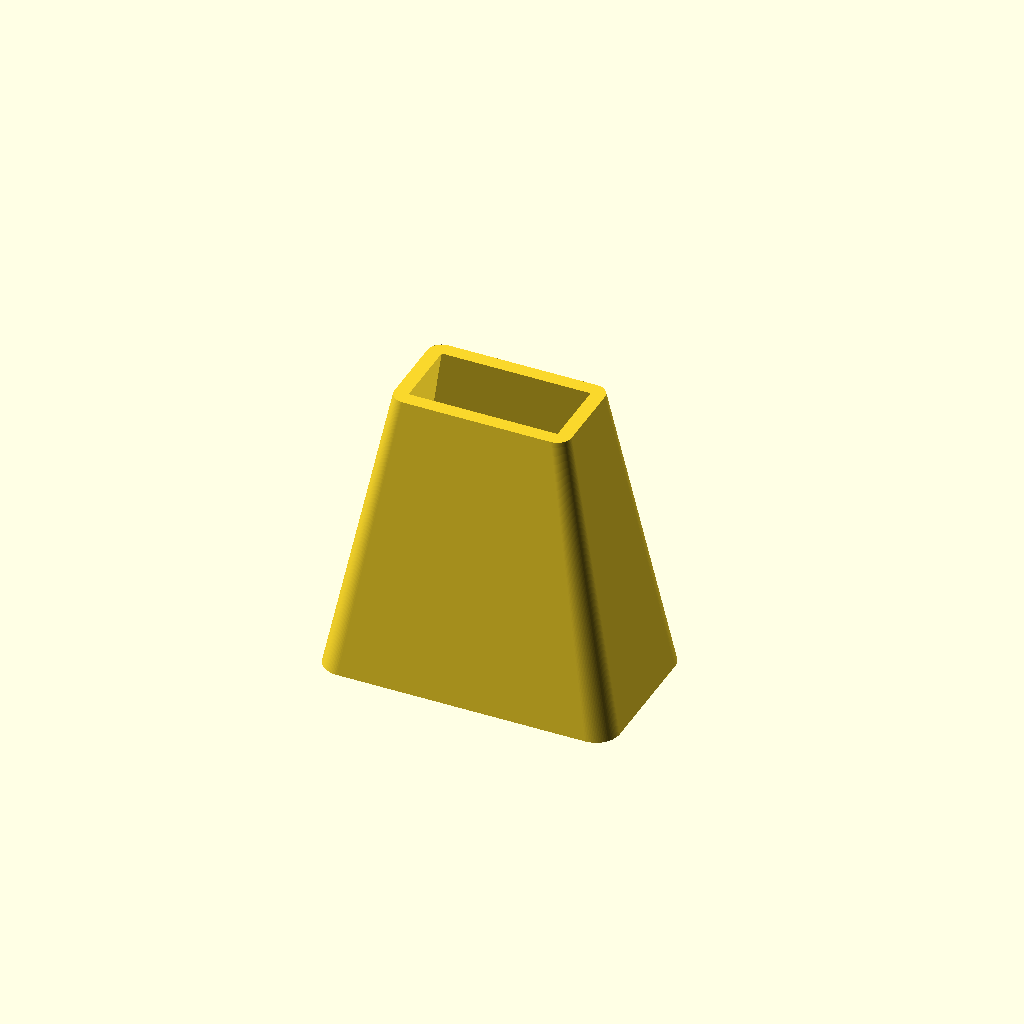
Cell 1: rendered with the file's own defaults.
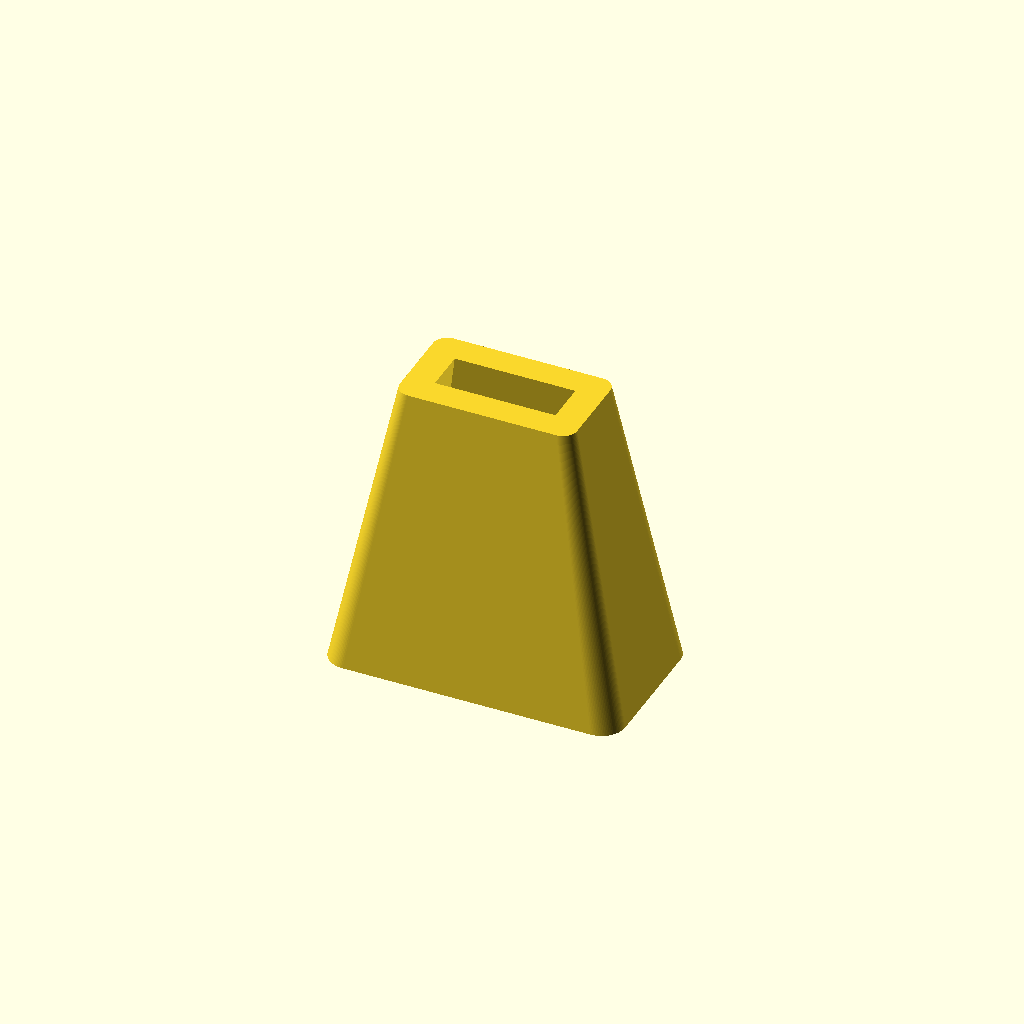
Cell 2: the same model with thickness = 4.
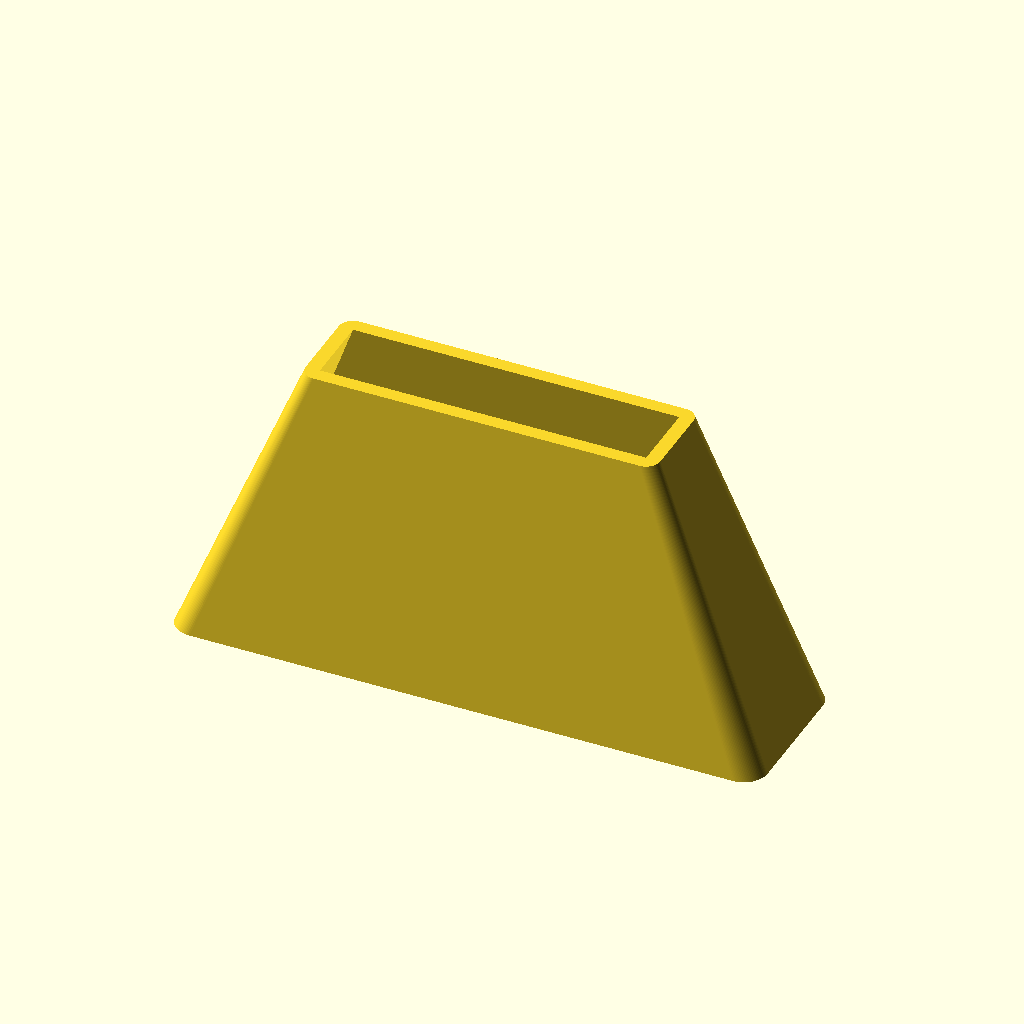
Cell 3 — funnel_length set to 50, the other parameters unchanged.
One fixed orthographic camera (rotation 55°, 0°, 25°; colour scheme Cornfield) for every cell.
The OpenSCAD source (inputs/thingiverse/files/thing-2886981/files/vegetable-funnel.scad):
ring_radius = 3.5;
ring_start_angle = 20;
ring_end_angle = 180;
thickness = 2;

funnel_length = 25;
funnel_width = 14;
funnel_height = 25;
linear_extrude_scale = 0.6;

union() {
    linear_extrude(thickness) 
        arc(radius = ring_radius, 
            angle = [ring_start_angle, ring_end_angle], 
            width = thickness, 
            width_mode = "LINE_OUTWARD",
            $fn = 96);

    translate([0, -funnel_width / 2+ thickness / 2, 0]) 
        linear_extrude(funnel_height, scale = linear_extrude_scale) 
            hollow_out(shell_thickness = thickness)
                rounded_square(
                    size = [funnel_length, funnel_width],
                    corner_r = 2, 
                    center = true,
                    $fn = 96
                );
}
    
/**
 * The dotSCAD library
 * @copyright Justin Lin, 2017
 * @license https://opensource.org/licenses/lgpl-3.0.html
 *
 * @see https://github.com/JustinSDK/dotSCAD
*/

/**
* arc.scad
*
* Creates an arc. You can pass a 2 element vector to define the central angle. 
* Its $fa, $fs and $fn parameters are consistent with the circle module.
* It depends on the circular_sector module so you have to include circular_sector.scad.
* 
* @copyright Justin Lin, 2017
* @license https://opensource.org/licenses/lgpl-3.0.html
*
* @see https://openhome.cc/eGossip/OpenSCAD/lib-arc.html
*
**/ 


module arc(radius, angle, width, width_mode = "LINE_CROSS") {
    polygon(__shape_arc(radius, angle, width, width_mode));
}

function __frags(radius) = $fn > 0 ? 
            ($fn >= 3 ? $fn : 3) : 
            max(min(360 / $fa, radius * 6.28318 / $fs), 5);

function __trapezium(length, h, round_r) =
    let(
        r_half_trapezium = __half_trapezium(length / 2, h, round_r),
        to = len(r_half_trapezium) - 1,
        l_half_trapezium = [
            for(i = [0:to]) 
                let(pt = r_half_trapezium[to - i])
                [-pt[0], pt[1]]
        ]
    )    
    concat(
        r_half_trapezium,
        l_half_trapezium
    );

/**
* rounded_square.scad
*
* Creates a rounded square or rectangle in the first quadrant. 
* When center is true the square is centered on the origin.
* 
* @copyright Justin Lin, 2017
* @license https://opensource.org/licenses/lgpl-3.0.html
*
* @see https://openhome.cc/eGossip/OpenSCAD/lib-rounded_square.html
*
**/


module rounded_square(size, corner_r, center = false) {
    is_vt = __is_vector(size);
    x = is_vt ? size[0] : size;
    y = is_vt ? size[1] : size;       
    
    position = center ? [0, 0] : [x / 2, y / 2];
    points = __trapezium(
        length = x, 
        h = y, 
        round_r = corner_r
    );

    translate(position) 
        polygon(points);

    // hook for testing
    test_rounded_square(position, points);
}

// override it to test
module test_rounded_square(position, points) {
}

function __edge_r_begin(orig_r, a, a_step, m) =
    let(leng = orig_r * cos(a_step / 2))
    leng / cos((m - 0.5) * a_step - a);

function __edge_r_end(orig_r, a, a_step, n) =      
    let(leng = orig_r * cos(a_step / 2))    
    leng / cos((n + 0.5) * a_step - a);

function __shape_arc(radius, angle, width, width_mode = "LINE_CROSS") =
    let(
        w_offset = width_mode == "LINE_CROSS" ? [width / 2, -width / 2] : (
            width_mode == "LINE_INWARD" ? [0, -width] : [width, 0]
        ),
        frags = __frags(radius),
        a_step = 360 / frags,
        half_a_step = a_step / 2,
        angles = __is_vector(angle) ? angle : [0, angle],
        m = floor(angles[0] / a_step) + 1,
        n = floor(angles[1] / a_step),
        r_outer = radius + w_offset[0],
        r_inner = radius + w_offset[1],
        points = concat(
            // outer arc path
            [__ra_to_xy(__edge_r_begin(r_outer, angles[0], a_step, m), angles[0])],
            m > n ? [] : [
                for(i = [m:n]) 
                    __ra_to_xy(r_outer, a_step * i)
            ],
            angles[1] == a_step * n ? [] : [__ra_to_xy(__edge_r_end(r_outer, angles[1], a_step, n), angles[1])],
            // inner arc path
            angles[1] == a_step * n ? [] : [__ra_to_xy(__edge_r_end(r_inner, angles[1], a_step, n), angles[1])],
            m > n ? [] : [
                for(i = [m:n]) 
                    let(idx = (n + (m - i)))
                    __ra_to_xy(r_inner, a_step * idx)

            ],
            [__ra_to_xy(__edge_r_begin(r_inner, angles[0], a_step, m), angles[0])]        
        )
    ) points;

function __pie_for_rounding(r, begin_a, end_a, frags) =
    let(
        sector_angle = end_a - begin_a,
        step_a = sector_angle / frags,
        is_integer = frags % 1 == 0
    )
    r < 0.00005 ? [[0, 0]] : concat([
        for(ang = [begin_a:step_a:end_a])
            [
                r * cos(ang), 
                r * sin(ang)
            ]
    ], 
    is_integer ? [] : [[
            r * cos(end_a), 
            r * sin(end_a)
        ]]
    );

function __ra_to_xy(r, a) = [r * cos(a), r * sin(a)];

function __tr__corner_t_leng_lt_zero(frags, t_sector_angle, l1, l2, h, round_r) = 
    let(t_height = tan(t_sector_angle) * l1 - round_r / sin(90 - t_sector_angle) - h / 2)
    [ 
        for(pt = __pie_for_rounding(round_r, 90 - t_sector_angle, 90, frags * t_sector_angle / 180))
            [pt[0], pt[1] + t_height]
    ];

function __tr_corner_t_leng_gt_or_eq_zero(frags, t_sector_angle, t_leng, h, round_r) = 
    let(offset_y = h / 2 - round_r)
    [
        for(pt = __pie_for_rounding(round_r, 90 - t_sector_angle, 90, frags * t_sector_angle / 360))
            [pt[0] + t_leng, pt[1] + offset_y]
    ];    

function __tr_corner(frags, b_ang, l1, l2, h, round_r) = 
    let(t_leng = l2 - round_r * tan(b_ang / 2))
    t_leng >= 0 ? 
        __tr_corner_t_leng_gt_or_eq_zero(frags, b_ang, t_leng, h, round_r) : 
        __tr__corner_t_leng_lt_zero(frags, b_ang, l1, l2, h, round_r);

function __tr__corner_b_leng_lt_zero(frags, b_sector_angle, l1, l2, h, round_r) = 
    let(
        reversed = __tr__corner_t_leng_lt_zero(frags, b_sector_angle, l2, l1, h, round_r),
        leng = len(reversed)
    )
    [
        for(i = [0:leng - 1])
            let(pt = reversed[leng - 1 - i])
            [pt[0], -pt[1]]
    ];

function __br_corner_b_leng_gt_or_eq_zero(frags, b_sector_angle, l1, l2, b_leng, h, round_r) = 
    let(half_h = h / 2) 
    [
        for(pt = __pie_for_rounding(round_r, -90, -90 + b_sector_angle, frags * b_sector_angle / 360))
            [pt[0] + b_leng, pt[1] + round_r - half_h]
    ];

function __br_corner(frags, b_ang, l1, l2, h, round_r) = 
    let(b_leng = l1 - round_r / tan(b_ang / 2)) 
    b_leng >= 0 ? 
    __br_corner_b_leng_gt_or_eq_zero(frags, 180 - b_ang, l1, l2, b_leng, h, round_r) :
    __tr__corner_b_leng_lt_zero(frags, 180 - b_ang, l1, l2, h, round_r);

function __half_trapezium(length, h, round_r) =
    let(
        is_vt = __is_vector(length),
        l1 = is_vt ? length[0] : length,
        l2 = is_vt ? length[1] : length,
        frags = __frags(round_r),
        b_ang = atan2(h, l1 - l2),
        br_corner = __br_corner(frags, b_ang, l1, l2, h, round_r),
        tr_corner = __tr_corner(frags, b_ang, l1, l2, h, round_r)
    )    
    concat(
        br_corner,
        tr_corner
    );

/**
* hollow_out.scad
*
* Hollows out a 2D object. 
* 
* @copyright Justin Lin, 2017
* @license https://opensource.org/licenses/lgpl-3.0.html
*
* @see https://openhome.cc/eGossip/OpenSCAD/lib-hollow_out.html
*
**/

module hollow_out(shell_thickness) {
    difference() {
        children();
        offset(delta = -shell_thickness) children();
    }
}

function __is_vector(value) = !(value >= "") && len(value) != undef;
Customizer parameters (derived from the source; name, type, default, range or options):
ring_radius: number, default 3.5
ring_start_angle: number, default 20
ring_end_angle: number, default 180
thickness: number, default 2
funnel_length: number, default 25
funnel_width: number, default 14
funnel_height: number, default 25
linear_extrude_scale: number, default 0.6
